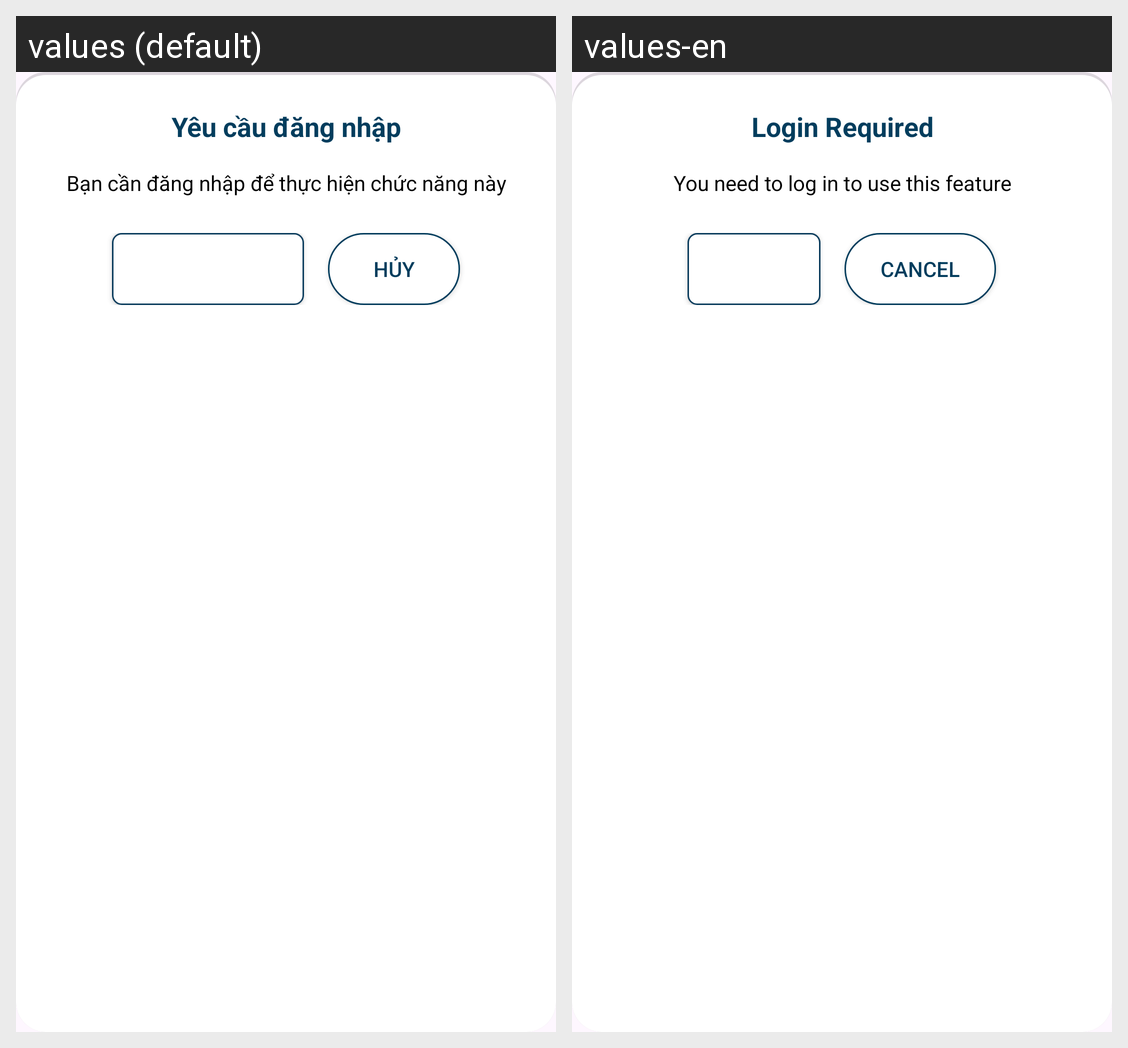

The same Android screen rendered under two of its app's locales, left to right. List the strings drawn on it with the default value and each locale's translation.
Android screen res/layout/dialog_login_required.xml rendered under 2 locales, left to right: values (default), values-en. Device: Nexus 5 (rendered at 1080×1920; each locale shown at half size, 540×960, under a caption strip naming it); theme Theme.INNOWAVE.
Strings drawn on this screen, with the default value and each locale's value (text and hints the layout hard-codes, and strings that could not be matched under every locale, appear in the picture but are not listed):

login_required_title
  values: Yêu cầu đăng nhập
  values-en: Login Required

login_required_message
  values: Bạn cần đăng nhập để thực hiện chức năng này
  values-en: You need to log in to use this feature

cancel
  values: Hủy
  values-en: Cancel
